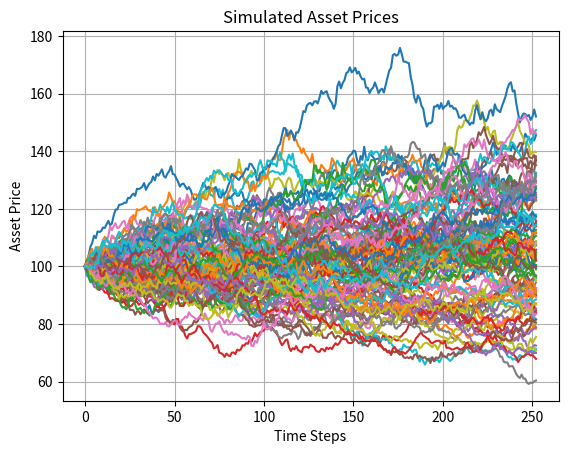
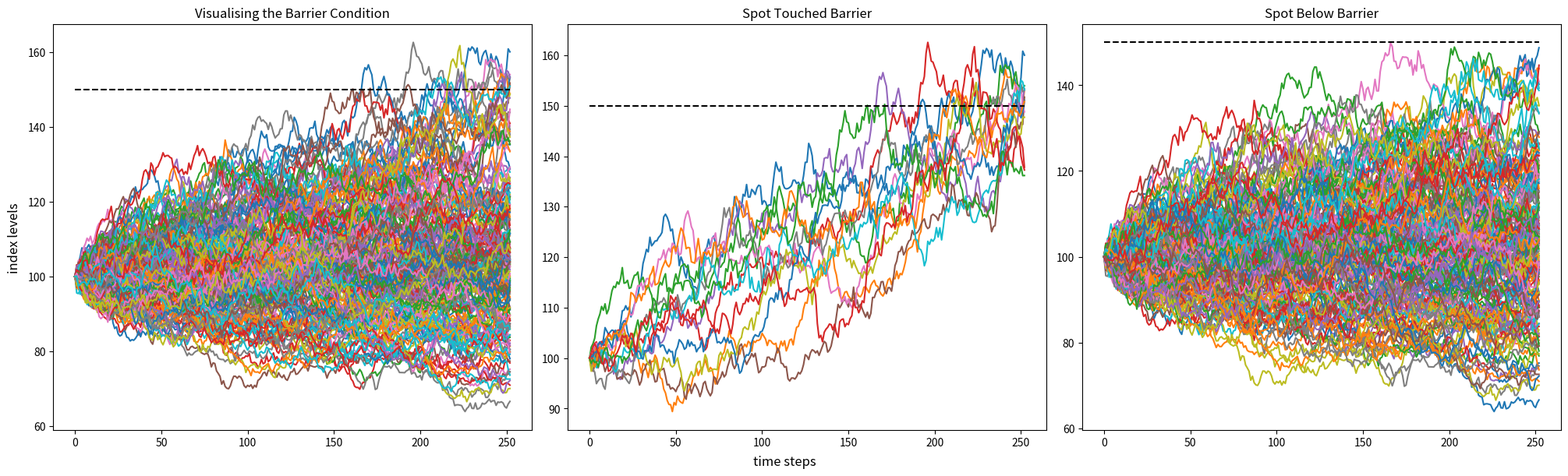

Source code (Python) for these figures, in order:
# Import libraries
import numpy as np
import pandas as pd
import matplotlib.pyplot as plt
np.random.seed(42)

# Simulation Function for GBM paths
def simulate_gbm_paths(S0, r, sigma, T, n_paths, n_steps):
    dt = T / n_steps
    paths = np.zeros((n_paths, n_steps + 1))
    paths[:, 0] = S0
    for t in range(1, n_steps + 1):
        z = np.random.standard_normal(n_paths)
        paths[:, t] = paths[:, t-1] * np.exp((r - 0.5 * sigma**2) * dt + sigma * np.sqrt(dt) * z) 
    return paths

# Subsume into dataframe
paths = pd.DataFrame(simulate_gbm_paths(S0=100, r=0.05, sigma=0.2, T=1, n_paths=10000, n_steps=252))
paths

# paths = simulate_gbm_paths(S0=100, r=0.05, sigma=0.2, T=1, n_paths=10, n_steps=252)
plt.plot(paths[:100].T)
plt.title("Simulated Asset Prices")
plt.xlabel("Time Steps")
plt.ylabel("Asset Price")
plt.grid(True)
plt.show()


# European Option Price
def european_option_price(S0, K, r, sigma, T, n_paths, option_type='call'):
    
    paths = simulate_gbm_paths(S0, r, sigma, T, n_paths, n_steps=252)
    payoff = np.maximum(paths[:, -1] - K, 0) if option_type == 'call' else np.maximum(K - paths[:, -1], 0)
    price = np.exp(-r * T) * np.mean(payoff)
    return price

call_price = european_option_price(100, 100, 0.05, 0.2, 1, 50000, 'call')
put_price = european_option_price(100, 100, 0.05, 0.2, 1, 50000, 'put')

print("European Call Option Price:", round(call_price, 3))
print("European Put Option Price:", round(put_price, 3))

def asian_option_price(S0, K, r, sigma, T, n_paths, n_steps, option_type='call'):
    
    paths = simulate_gbm_paths(S0, r, sigma, T, n_paths, n_steps)
    average_price = paths[:, 1:].mean(axis=1)
    payoff = np.maximum(average_price - K, 0) if option_type == 'call' else np.maximum(K - average_price, 0)
    return np.exp(-r * T) * np.mean(payoff)

asian_call_price = asian_option_price(100, 100, 0.05, 0.2, 1, 50000, 252, 'call')
asian_put_price = asian_option_price(100, 100, 0.05, 0.2, 1, 50000, 252, 'put')

print("Asian Call Option Price (Arithmetic Avg):", round(asian_call_price, 3))
print("Asian Put Option Price (Arithmetic Avg):", round(asian_put_price, 3))

# Barrier Option Pricing
def barrier_option_price(S0, K, r, sigma, T, n_paths, n_steps, barrier=150, rebate=10):
    
    # Barrier shift - continuity correction for discrete monitoring
    dt = T / n_steps
    barrier_shift = barrier*np.exp(0.5826*sigma*np.sqrt(dt))
    
    paths = simulate_gbm_paths(S0, r, sigma, T, n_paths, n_steps)   
    breached = np.any(paths >= barrier_shift, axis=1)
    final = paths[:, -1]
    
    payoff = np.where(~breached, np.maximum(final - K, 0), rebate) 
    return np.exp(-r * T) * np.mean(payoff)

up_and_out_barrier_call = barrier_option_price(100, 100, 0.05, 0.2, 1, 50000, 252)
print("Up-and-Out Call Option Price:", round(up_and_out_barrier_call, 3))

paths = simulate_gbm_paths(100, 0.05, 0.2, 1, 50000, 252)   
barrier_shift = 150

figure, axes = plt.subplots(1,3, figsize=(20,6), constrained_layout=True)
title = ['Visualising the Barrier Condition', 'Spot Touched Barrier', 'Spot Below Barrier']

axes[0].plot(paths[:200, :].T)      

for i in range(200):
    axes[1].plot(paths[i,:]) if paths[i,:].max() > barrier_shift else axes[2].plot(paths[i,:])

for i in range(3):
    axes[i].set_title(title[i])
    axes[i].hlines(barrier_shift, 0, 252, colors='k', linestyles='dashed')

figure.supxlabel('time steps')
figure.supylabel('index levels')

plt.show()

# Antithetic Variates
def european_option_price_antithetic(S0, K, r, sigma, T, n_paths, option_type='call'):
    dt = T
    z = np.random.randn(n_paths)
    z_antithetic = -z

    ST_1 = S0 * np.exp((r - 0.5 * sigma**2) * dt + sigma * np.sqrt(dt) * z)
    ST_2 = S0 * np.exp((r - 0.5 * sigma**2) * dt + sigma * np.sqrt(dt) * z_antithetic)

    if option_type == 'call':
        payoff = 0.5 * (np.maximum(ST_1 - K, 0) + np.maximum(ST_2 - K, 0))
    else:
        payoff = 0.5 * (np.maximum(K - ST_1, 0) + np.maximum(K - ST_2, 0))
        
    return np.exp(-r * T) * np.mean(payoff)

antithetic_call_price = european_option_price_antithetic(100, 100, 0.05, 0.2, 1, 100000, 'call')
print("European Call Price with Antithetic Variates:", round(antithetic_call_price, 4))

# Moment Matching
def european_option_price_moment_matched(S0, K, r, sigma, T, n_paths, option_type='call'):
    z = np.random.standard_normal(n_paths)
    z = (z - np.mean(z)) / np.std(z)  # moment matching to mean=0, std=1

    ST = S0 * np.exp((r - 0.5 * sigma**2) * T + sigma * np.sqrt(T) * z)
    if option_type == 'call':
        payoff = np.maximum(ST - K, 0)
    else:
        payoff = np.maximum(K - ST, 0)
        
    return np.exp(-r * T) * np.mean(payoff)

moment_matched_call_price = european_option_price_moment_matched(100, 100, 0.05, 0.2, 1, 100000, 'call')
print("European Call Price with Moment Matching:", round(moment_matched_call_price, 4))


# Import from scipy
from scipy.stats import qmc, norm

# Sobol QMC pricing function
def european_option_price_sobol(S0, K, r, sigma, T, n_paths, option_type='call'):
    # Generate Sobol samples in [0,1], then map to standard normal
    sobol = qmc.Sobol(d=1, scramble=True)
    u = sobol.random(n_paths)
    z = norm.ppf(u.ravel())  # Inverse transform to standard normal

    ST = S0 * np.exp((r - 0.5 * sigma ** 2) * T + sigma * np.sqrt(T) * z)

    if option_type == 'call':
        payoff = np.maximum(ST - K, 0)
    else:
        payoff = np.maximum(K - ST, 0)

    return np.exp(-r * T) * np.mean(payoff)

# The balance properties of Sobol' points require n to be a power of 2.
sobol_price = european_option_price_sobol(100, 100, 0.05, 0.2, 1, 2**16, 'call')
print("European Call Option Price (Sobol QMC):", round(sobol_price, 4))


S0 = 100; K =100; r=0.05; sigma=0.2; T=1; n_paths=2**16; option_type='call'

# Comparison
results = {
    'Naive': european_option_price(S0, K, r, sigma, T, n_paths, option_type),
    'Antithetic': european_option_price_antithetic(S0, K, r, sigma, T, n_paths, option_type),
    'Moment Matched': european_option_price_moment_matched(S0, K, r, sigma, T, n_paths, option_type),
    'Sobol QMC': european_option_price_sobol(S0, K, r, sigma, T, n_paths, option_type)
}

# Display results
for method, price in results.items():
    print(f"{method:20s}: {price:.4f}")
